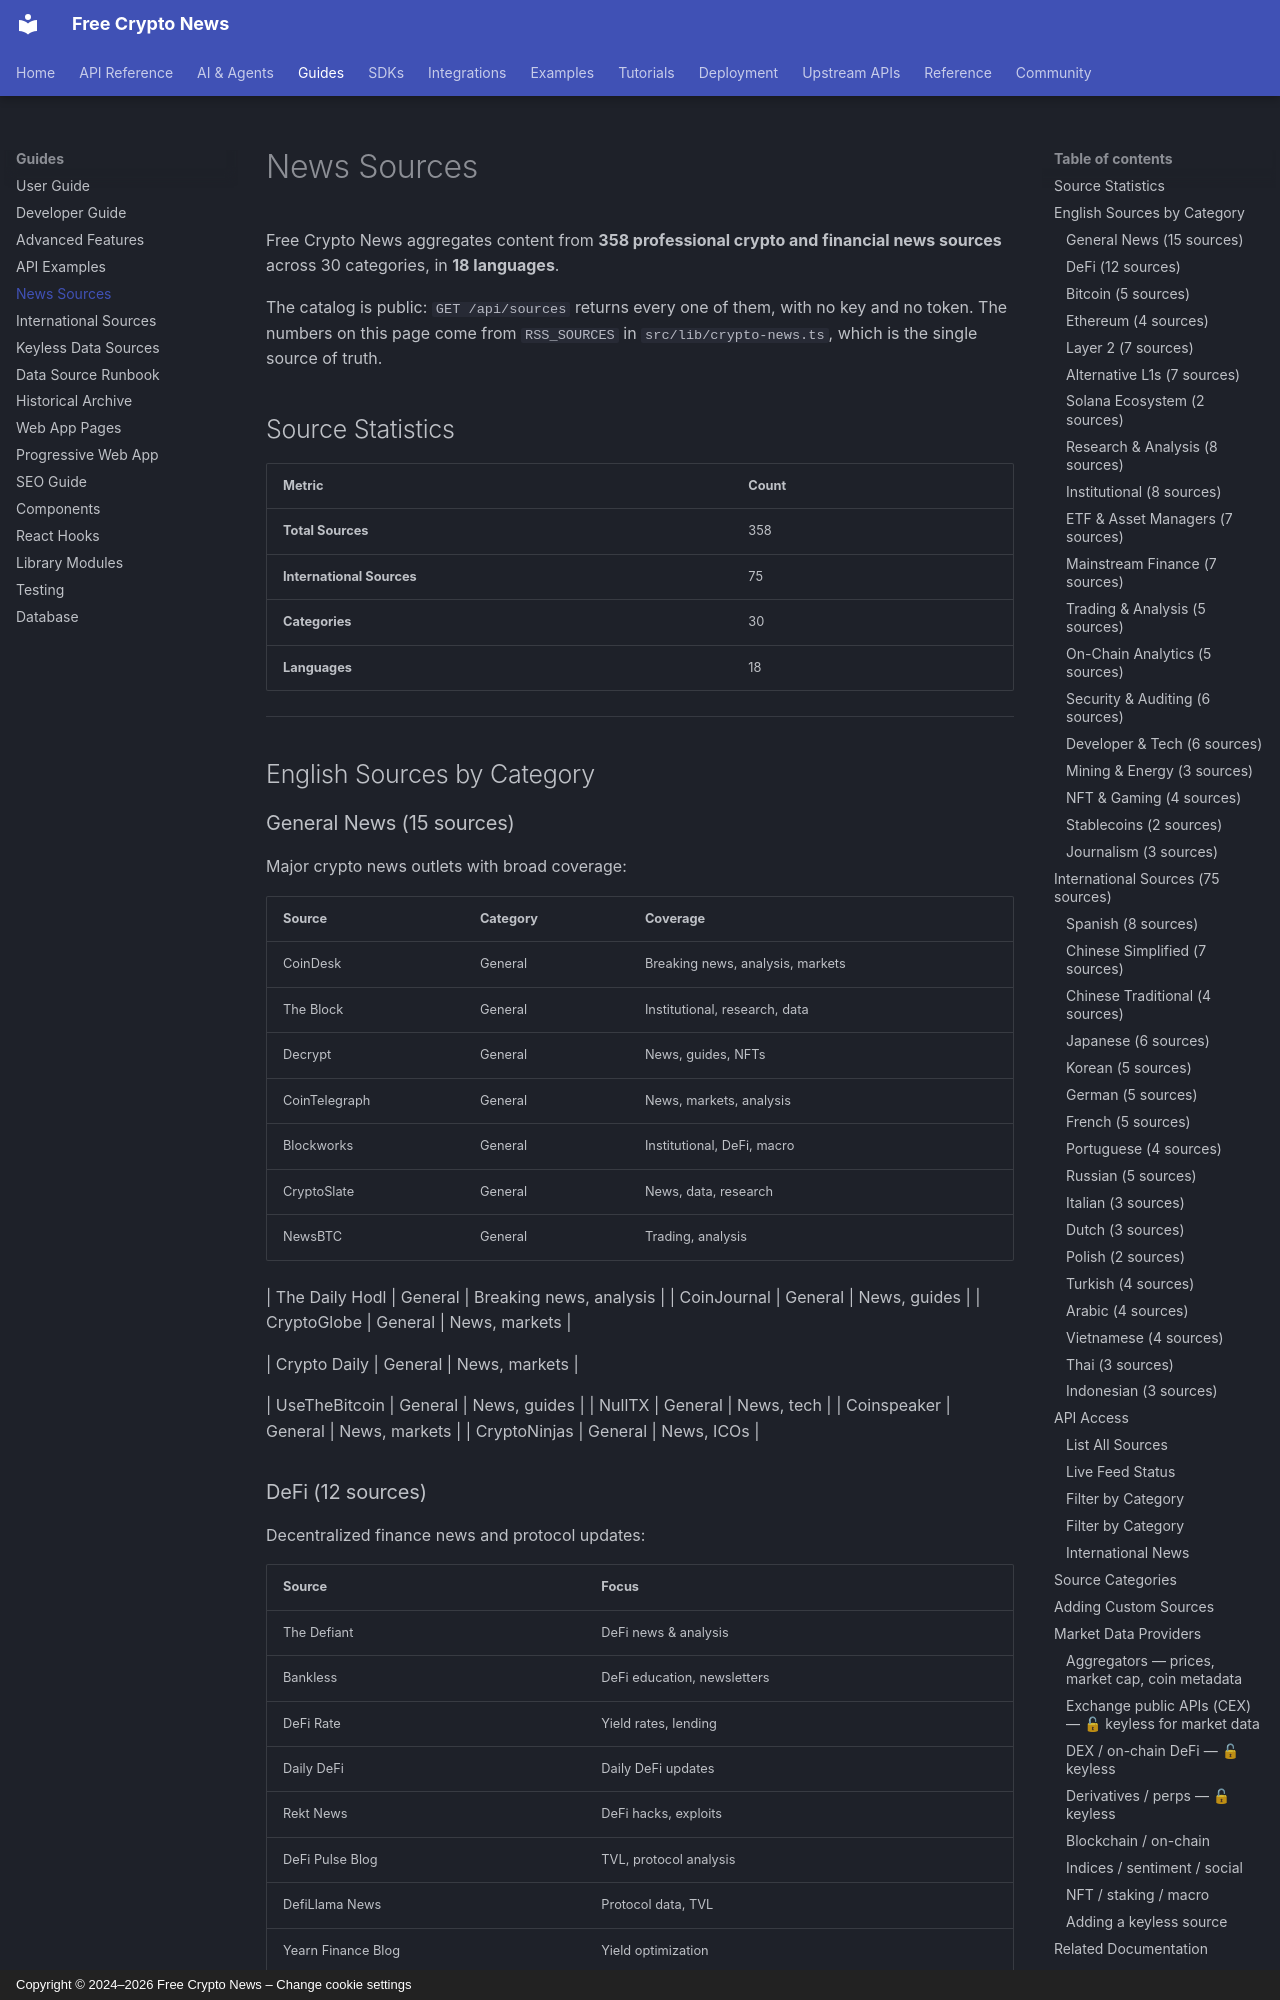

repository: nirholas/cryptocurrency.cv · page: SOURCES/index.html · generator: mkdocs · copyright: Copyright © 2024–2026 Free Crypto News – Change cookie settings

# News Sources

Free Crypto News aggregates content from **358 professional crypto and financial news sources** across 30 categories, in **18 languages**.

The catalog is public: `GET /api/sources` returns every one of them, with no key and no token. The numbers on this page come from `RSS_SOURCES` in `src/lib/crypto-news.ts`, which is the single source of truth.

## Source Statistics

| Metric | Count |
|--------|-------|
| **Total Sources** | 358 |
| **International Sources** | 75 |
| **Categories** | 30 |
| **Languages** | 18 |

---

## English Sources by Category

### General News (15 sources)

Major crypto news outlets with broad coverage:

| Source | Category | Coverage |
|--------|----------|----------|
| CoinDesk | General | Breaking news, analysis, markets |
| The Block | General | Institutional, research, data |
| Decrypt | General | News, guides, NFTs |
| CoinTelegraph | General | News, markets, analysis |
| Blockworks | General | Institutional, DeFi, macro |
| CryptoSlate | General | News, data, research |
| NewsBTC | General | Trading, analysis |

| The Daily Hodl | General | Breaking news, analysis |
| CoinJournal | General | News, guides |
| CryptoGlobe | General | News, markets |

| Crypto Daily | General | News, markets |

| UseTheBitcoin | General | News, guides |
| NullTX | General | News, tech |
| Coinspeaker | General | News, markets |
| CryptoNinjas | General | News, ICOs |
